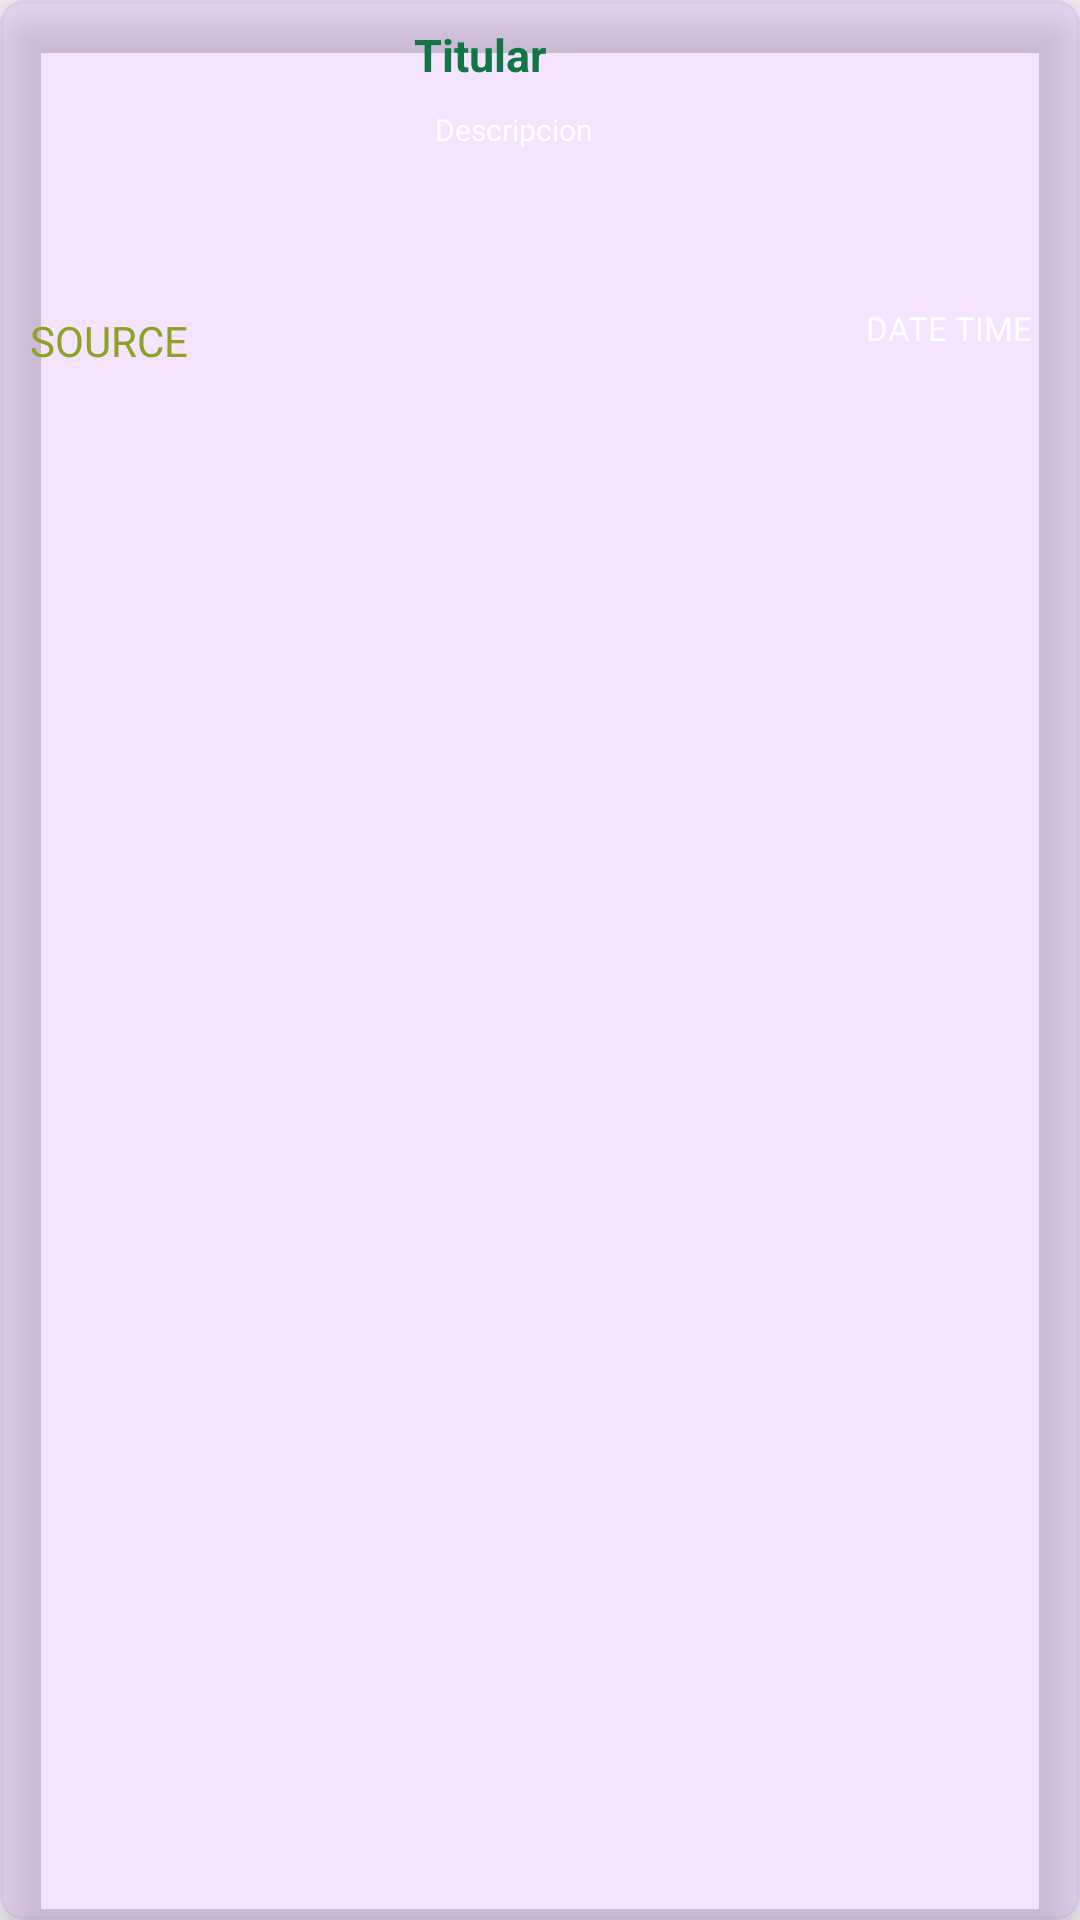

Reconstruct the res/layout file that produces this screen, plus the resources it refers to.
<!-- AndroidManifest.xml: application theme Theme.MasterGame -->
<!-- res/layout/items_news.xml -->
<?xml version="1.0" encoding="utf-8"?>
<androidx.cardview.widget.CardView xmlns:android="http://schemas.android.com/apk/res/android"
    android:layout_width="match_parent"
    android:layout_height="wrap_content"
    android:layout_marginHorizontal="16dp"
    android:layout_marginVertical="8dp"
    app:cardElevation="10dp"
    app:cardCornerRadius="8dp"
    app:cardBackgroundColor="@color/colorMoradoTransparencia"
    xmlns:app="http://schemas.android.com/apk/res-auto">

    <androidx.constraintlayout.widget.ConstraintLayout
        android:layout_width="match_parent"
        android:layout_height="wrap_content"
        android:padding="8dp">

        <ImageView
            android:id="@+id/articleImage"
            android:layout_width="120dp"
            android:layout_height="90dp"
            android:scaleType="centerCrop"
            android:layout_marginTop="2dp"
            android:layout_marginStart="2dp"
            app:layout_constraintStart_toStartOf="parent"
            app:layout_constraintTop_toTopOf="parent" />

        <TextView
            android:id="@+id/articleSource"
            android:layout_width="wrap_content"
            android:layout_height="wrap_content"
            android:layout_marginTop="4dp"
            android:text="@string/source"
            android:fontFamily="@font/roboto_condensed_regular"
            android:textColor="@color/titulos"
            android:layout_marginStart="2dp"
            app:layout_constraintStart_toStartOf="parent"
            app:layout_constraintTop_toBottomOf="@+id/articleImage" />

        <TextView
            android:id="@+id/articleTitle"
            android:layout_width="0dp"
            android:layout_height="wrap_content"
            android:layout_marginStart="8dp"
            android:layout_marginBottom="10dp"
            android:ellipsize="end"
            android:maxLines="2"
            android:text="@string/titular"
            android:textColor="#117546"
            android:textSize="15sp"
            android:textStyle="bold"
            app:layout_constraintRight_toRightOf="parent"
            app:layout_constraintLeft_toRightOf="@+id/articleImage"
            app:layout_constraintTop_toTopOf="parent" />

        <TextView
            android:id="@+id/articleDescription"
            android:layout_width="0dp"
            android:layout_height="wrap_content"
            android:layout_marginStart="15dp"
            android:layout_marginTop="8dp"
            android:ellipsize="end"
            android:maxLines="2"
            android:text="@string/descripcion"
            android:textColor="#FFFFFF"
            android:textSize="10dp"
            app:layout_constraintEnd_toEndOf="parent"
            app:layout_constraintStart_toEndOf="@+id/articleImage"
            app:layout_constraintTop_toBottomOf="@+id/articleTitle" />

        <TextView
            android:id="@+id/articleDateTime"
            android:layout_width="wrap_content"
            android:layout_height="wrap_content"
            android:layout_marginTop="52dp"
            android:layout_marginEnd="8dp"
            android:text="@string/date_time"
            android:textColor="#FFFFFF"
            android:textSize="11sp"
            app:layout_constraintEnd_toEndOf="parent"
            app:layout_constraintTop_toBottomOf="@+id/articleDescription" />

    </androidx.constraintlayout.widget.ConstraintLayout>
</androidx.cardview.widget.CardView>
<!-- resources referenced by this layout -->
<resources>
  <color name="colorMoradoTransparencia">#16941BFF</color>
  <color name="titulos">#8CA323</color>
  <string name="date_time">DATE TIME</string>
  <string name="descripcion">Descripcion</string>
  <string name="source">SOURCE</string>
  <string name="titular">Titular</string>
  <style name="Theme.MasterGame" parent="Base.Theme.MasterGame" />
  <style name="Base.Theme.MasterGame" parent="Theme.Material3.DayNight.NoActionBar">
          
          <item name="colorPrimary">@color/black</item>
      </style>
  <color name="black">#FF000000</color>
</resources>
